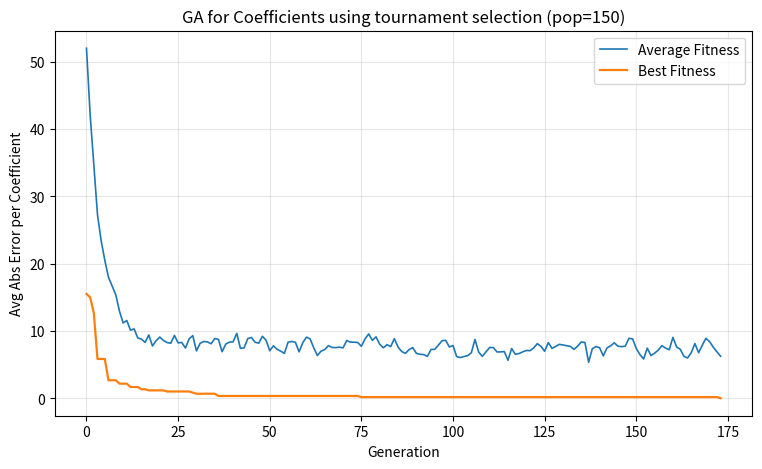

Source code (Python):
from random import randint, random
import matplotlib.pyplot as plt
import numpy as np
# ---------------- GA primitives ----------------

def individual(length, min_val, max_val):
    return [randint(min_val, max_val) for _ in range(length)]

def population(count, length, min_val, max_val):
    return [individual(length, min_val, max_val) for _ in range(count)]

def fitness(individual, target_coeffs):
    # average absolute coefficient error (lower is better)
    return sum(abs(a - b) for a, b in zip(individual, target_coeffs)) / len(target_coeffs)

def grade(pop, target_coeffs):
    return sum(fitness(x, target_coeffs) for x in pop) / len(pop)

# ---------------- Selection ----------------

def tournament_select(pop, target_coeffs, k=3):
    """Pick best from k random contestants."""
    best = None
    best_fit = float('inf')
    n = len(pop)
    for _ in range(k):
        cand = pop[randint(0, n - 1)]
        f = fitness(cand, target_coeffs)
        if f < best_fit:
            best_fit = f
            best = cand
    return best[:]

def rank_select(pop, target_coeffs, bias=1.5):
    """
    Select one individual using rank-based selection.
    bias > 1 gives higher rank more chance; bias=1 gives uniform chance.
    """
    fits = np.array([fitness(ind, target_coeffs) for ind in pop])
    ranked = np.argsort(fits)  # ascending: best is rank 0
    N = len(pop)
    # Assign ranks: rank 0 to best individual, rank N-1 to worst
    # Linear bias (default): probability for rank k is proportional to bias - (bias-1)*k/(N-1)
    probs = np.array([bias - (bias-1)*k/(N-1) for k in range(N)])
    probs = probs / probs.sum()
    idx = np.random.choice(N, p=probs)
    return pop[ranked[idx]][:]


def roulette_select(pop, target_coeffs):
    # Calculate fitness for each individual
    fits = np.array([fitness(ind, target_coeffs) for ind in pop])
    # Invert fitness: lower values should get higher probability
    # Add a small epsilon to avoid division by zero
    epsilon = 1e-8
    inverted = 1.0 / (fits + epsilon)
    probs = inverted / inverted.sum()
    idx = np.random.choice(len(pop), p=probs)
    return pop[idx][:]

# ---------------- Crossover ----------------

def one_point_crossover(p1, p2):
    L = len(p1)
    cut = randint(1, L - 1) if L > 1 else 0
    c1 = p1[:cut] + p2[cut:]
    c2 = p2[:cut] + p1[cut:]
    return c1, c2

def two_point_crossover(p1, p2):
    L = len(p1)
    if L < 3:
        # fallback to one-point
        cut = randint(1, L - 1) if L > 1 else 0
        return p1[:cut] + p2[cut:], p2[:cut] + p1[cut:]
    a = randint(1, L - 2)
    b = randint(a + 1, L - 1)
    c1 = p1[:a] + p2[a:b] + p1[b:]
    c2 = p2[:a] + p1[a:b] + p2[b:]
    return c1, c2

# ---------------- Evolution (pure GA) ----------------

def evolve(pop, target_coeffs,
           min_val=-100, max_val=100,
           elitism=2,  # keep top-k unchanged
           tournament_k=3, 
           selection_method='tournament',
           crossover_method='two_point',
           pc=0.8,     # crossover probability
           pm=0.01, # per-gene mutation probability
           bias=1.5  # only used if selection_method='rank'
           ):
    # Elitism
    ranked = sorted(pop, key=lambda x: fitness(x, target_coeffs))
    elites = [ind[:] for ind in ranked[:elitism]]

    # Generate rest using selection + crossover + mutation
    next_pop = elites[:]
    N = len(pop)
    while len(next_pop) < N:
        if selection_method == 'tournament':
            p1 = tournament_select(pop, target_coeffs, k=tournament_k)
            p2 = tournament_select(pop, target_coeffs, k=tournament_k)
        elif selection_method == 'roulette':
            p1 = roulette_select(pop, target_coeffs)
            p2 = roulette_select(pop, target_coeffs)
        elif selection_method == 'rank':
            p1 = rank_select(pop, target_coeffs, bias=1.0)
            p2 = rank_select(pop, target_coeffs, bias=1.0)
        else:
            raise ValueError(f"Invalid selection method: {selection_method}")

        # crossover
        if random() < pc:
            if crossover_method == 'one_point':
                c1, c2 = one_point_crossover(p1, p2)
            elif crossover_method == 'two_point':
                c1, c2 = two_point_crossover(p1, p2)
        
        else: # no crossover
            c1, c2 = p1[:], p2[:]
            

        # mutation (random reset)
        for g in range(len(c1)):
            if random() < pm:
                c1[g] = randint(min_val, max_val)
        for g in range(len(c2)):
            if random() < pm:
                c2[g] = randint(min_val, max_val)

        # append
        if len(next_pop) < N:
            next_pop.append(c1)
        if len(next_pop) < N:
            next_pop.append(c2)

    # exact size
    return next_pop[:N]

# ---------------- Parameter Sweep and Plotting ----------------

def generations_to_solution(target_coeffs, N, pc, pm, max_generations,
                            elitism=4, k=3, step=1, coeff_min=-100, coeff_max=100, genome_len=6):
    pop = population(N, genome_len, coeff_min, coeff_max)
    for gen in range(max_generations):
        best = min(pop, key=lambda x: fitness(x, target_coeffs))
        if fitness(best, target_coeffs) == 0.0:
            return gen
        pop = evolve(pop, target_coeffs,
                     min_val=coeff_min, max_val=coeff_max,
                     elitism=elitism, tournament_k=k,
                     pc=pc, pm=pm, step=step)
    return max_generations  # cap if not solved

def sweep_mutation_rates(target_coeffs,
                         mutation_rates,
                         trials=10,
                         N=150, pc=0.80, max_generations=350,
                         elitism=4, k=3, step=1,
                         coeff_min=-100, coeff_max=100, genome_len=6):
    means, stds, solve_rates = [], [], []
    for pm in mutation_rates:
        gens = []
        for _ in range(trials):
            g = generations_to_solution(target_coeffs, N=N, pc=pc, pm=pm, max_generations=max_generations,
                                        elitism=elitism, k=k, step=step,
                                        coeff_min=coeff_min, coeff_max=coeff_max, genome_len=genome_len)
            gens.append(g)
        arr = np.array(gens, dtype=int)
        means.append(arr.mean())
        stds.append(arr.std(ddof=1))
        solve_rates.append((arr < max_generations).mean())
        print(f"pm={pm:.3f} | mean={arr.mean():.1f}, std={arr.std(ddof=1):.1f}, solve_rate={100*solve_rates[-1]:.0f}%")
    return np.array(means), np.array(stds), np.array(solve_rates)


def plot_mutation_sweep(mutation_rates, means, stds,
                        fixed_pc=0.80, fixed_N=150, trials=12, max_generations=350):
    plt.figure(figsize=(8.5,5))
    plt.errorbar(mutation_rates, means, yerr=stds, fmt='-o', capsize=4, linewidth=1.6,
                 label=f'pc={fixed_pc}, Population={fixed_N}, Trials={trials}, Cap={max_generations}')
    plt.xlabel('Mutation rate (pm)')
    plt.ylabel('Mean generations to exact solution')
    plt.title('Effect of Mutation Rate on GA Convergence')
    plt.grid(True, alpha=0.3)
    plt.legend()
    plt.show()

def sweep_crossover_rates(target_coeffs,
                          crossover_rates,
                          trials=10,
                          N=150, pm=0.1, max_generations=350,
                          elitism=4, k=3, step=1,
                          coeff_min=-100, coeff_max=100, genome_len=6):
    means, stds, solve_rates = [], [], []
    for pc in crossover_rates:
        gens = []
        for _ in range(trials):
            g = generations_to_solution(target_coeffs, N=N, pc=pc, pm=pm, max_generations=max_generations,
                                        elitism=elitism, k=k, step=step,
                                        coeff_min=coeff_min, coeff_max=coeff_max, genome_len=genome_len)
            gens.append(g)
        arr = np.array(gens, dtype=int)
        means.append(arr.mean())
        stds.append(arr.std(ddof=1))
        solve_rates.append((arr < max_generations).mean())
        print(f"pc={pc:.2f} | mean={arr.mean():.1f}, std={arr.std(ddof=1):.1f}, solve_rate={100*solve_rates[-1]:.0f}%")
    return np.array(means), np.array(stds), np.array(solve_rates)

def plot_crossover_sweep(crossover_rates, means, stds,
                         fixed_pm=0.1, fixed_N=150, trials=12, max_generations=350):
    plt.figure(figsize=(8.5,5))
    plt.errorbar(crossover_rates, means, yerr=stds, fmt='-o', capsize=4, linewidth=1.6,
                 label=f'pm={fixed_pm}, Population={fixed_N}, Trials={trials}, Cap={max_generations}')
    plt.xlabel('Crossover probability (pc)')
    plt.ylabel('Mean generations to exact solution')
    plt.title('Effect of Crossover Probability on GA Convergence')
    plt.grid(True, alpha=0.3)
    plt.legend()
    plt.show()


def sweep_population_sizes(target_coeffs,
                           pop_sizes,
                           trials=10,
                           pc=0.80, pm=0.1, max_generations=350,
                           elitism=4, k=3, step=1,
                           coeff_min=-100, coeff_max=100, genome_len=6):
    means, stds, solve_rates = [], [], []
    for N in pop_sizes:
        gens = []
        for _ in range(trials):
            g = generations_to_solution(target_coeffs, N=N, pc=pc, pm=pm, max_generations=max_generations,
                                        elitism=elitism, k=k, step=step,
                                        coeff_min=coeff_min, coeff_max=coeff_max, genome_len=genome_len)
            gens.append(g)
        arr = np.array(gens, dtype=int)
        means.append(arr.mean())
        stds.append(arr.std(ddof=1))
        solve_rates.append((arr < max_generations).mean())
        print(f"Population ={N} | Mean={arr.mean():.1f}, Standard Deviation={arr.std(ddof=1):.1f}, Solve Rate={100*solve_rates[-1]:.0f}%")
    return np.array(means), np.array(stds), np.array(solve_rates)

def plot_population_sweep(pop_sizes, means, stds,
                          fixed_pm=0.1, fixed_pc=0.80, trials=12, max_generations=350):
    plt.figure(figsize=(8.5,5))
    plt.errorbar(pop_sizes, means, yerr=stds, fmt='-o', capsize=4, linewidth=1.6,
                 label=f'pm={fixed_pm}, pc={fixed_pc}, Trials={trials}, Cap={max_generations}')
    plt.xlabel('Population size (N)')
    plt.ylabel('Mean generations to exact solution')
    plt.title('Effect of Population Size on GA Convergence')
    plt.grid(True, alpha=0.3)
    plt.legend()
    plt.show()


if __name__ == '__main__':
    target_coefficients = [25, 18, 31, -14, 7, -19]

    p_count = 150          # larger population improves recombination
    genome_len = 6
    coeff_min, coeff_max = -100, 100
    generations = 300

    # GA parameters (pure GA)
    elitism = 4
    tournament_k = 3
    pc = 0.9
    pm = 0.12   # per-gene mutation prob
    selection_method = 'tournament'  # 'tournament', 'roulette', 'rank'
    bias = 1.0  # only used if selection_method='rank'
    crossover_method = 'one_point'  # 'one_point', 'two_point'
    early_stop_fraction = 1.0  # stop if this fraction of pop hits target
    stagnate_generations = 20  # stop if no improvement for this many generations

    pop = population(p_count, genome_len, coeff_min, coeff_max)
    fitness_history = [grade(pop, target_coefficients)]
    best_history = []
    recent_fitness = []

    solved = False
    for gen in range(generations):
        best = min(pop, key=lambda x: fitness(x, target_coefficients))
        best_fit = fitness(best, target_coefficients)
        best_history.append(best_fit)

        # Early stop on exact match
        if best_fit == 0.0:
            solved = True
            print(f"[SUCCESS] Found exact coefficients at gen {gen}: {best}, average={fitness_history[-1]:.3f}, best={best_fit:.3f}")
            break
    #   # Early stop checks on current population
    #     zero_hits = sum(1 for ind in pop if fitness(ind, target_coefficients) == 0)
    #     if zero_hits >= max(1, int(early_stop_fraction * p_count)):
    #         print(f"Early stop at generation {gen}: {zero_hits}/{p_count} exact solutions.")
    #         break
        # Stagnation check
        # recent_fitness.append(fitness_history)
        # if len(recent_fitness) > stagnate_generations:
        #     recent_fitness.pop(0)
        # if all(f == recent_fitness[0] for f in recent_fitness):
        #     print(f"Stopping due to stagnation at generation {gen} with fitness {fitness_history[-1]}.")
        #     break 

        pop = evolve(pop, target_coefficients,
                     min_val=coeff_min, max_val=coeff_max,
                     pc=pc, pm=pm, elitism=elitism, tournament_k=tournament_k, selection_method=selection_method, bias=bias)
        fitness_history.append(grade(pop, target_coefficients))

        if (gen + 1) % 20 == 0:
            print(f"Gen {gen+1}: best={best_fit:.3f}, avg={fitness_history[-1]:.3f}")

    if not solved:
        best = min(pop, key=lambda x: fitness(x, target_coefficients))
        print(f"No exact solution in {generations} generations.")
        print(f"Best: {best}, fitness={fitness(best, target_coefficients):.3f}, average={fitness_history[-1]:.3f}")

    # Plot
    plt.figure(figsize=(9,5))
    plt.plot(fitness_history, label='Average Fitness', lw=1.2)
    plt.plot(best_history, label='Best Fitness', lw=1.6)
    plt.xlabel('Generation'); plt.ylabel('Avg Abs Error per Coefficient')
    plt.title(f'GA for Coefficients using {selection_method} selection (pop={p_count})')
    plt.grid(True, alpha=0.3); plt.legend()
    plt.show()

# if __name__ == '__main__':
#     target_coefficients = [25, 18, 31, -14, 7, -19]

#     # Arrays to test (reasonable ranges with more points)
#     mutation_rates  = [0.00, 0.01, 0.03, 0.05, 0.10, 0.15, 0.20, 0.30, 0.50]
#     crossover_rates = [0.00, 0.10, 0.20, 0.30, 0.40, 0.50, 0.60, 0.80, 0.90]
#     pop_sizes       = list(range(10, 241, 20))

#     # Use your existing mutation sweep
#     means_pm, std_pm, rate_pm = sweep_mutation_rates(
#         target_coeffs=target_coefficients,
#         mutation_rates=mutation_rates,
#         trials=12, N=150, pc=0.80, max_generations=350,
#         elitism=4, k=3, step=1
#     )
#     plot_mutation_sweep(mutation_rates, means_pm, std_pm)

#     # Crossover sweep
#     means_pc, std_pc, rate_pc = sweep_crossover_rates(
#         target_coeffs=target_coefficients,
#         crossover_rates=crossover_rates,
#         trials=12, N=150, pm=0.1, max_generations=350,
#         elitism=4, k=3, step=1
#     )
#     plot_crossover_sweep(crossover_rates, means_pc, std_pc)

#     # Population size sweep
#     means_N, std_N, rate_N = sweep_population_sizes(
#         target_coeffs=target_coefficients,
#         pop_sizes=pop_sizes,
#         trials=12, pc=0.80, pm=0.1, max_generations=350,
#         elitism=4, k=3, step=1
#     )
#     plot_population_sweep(pop_sizes, means_N, std_N)
